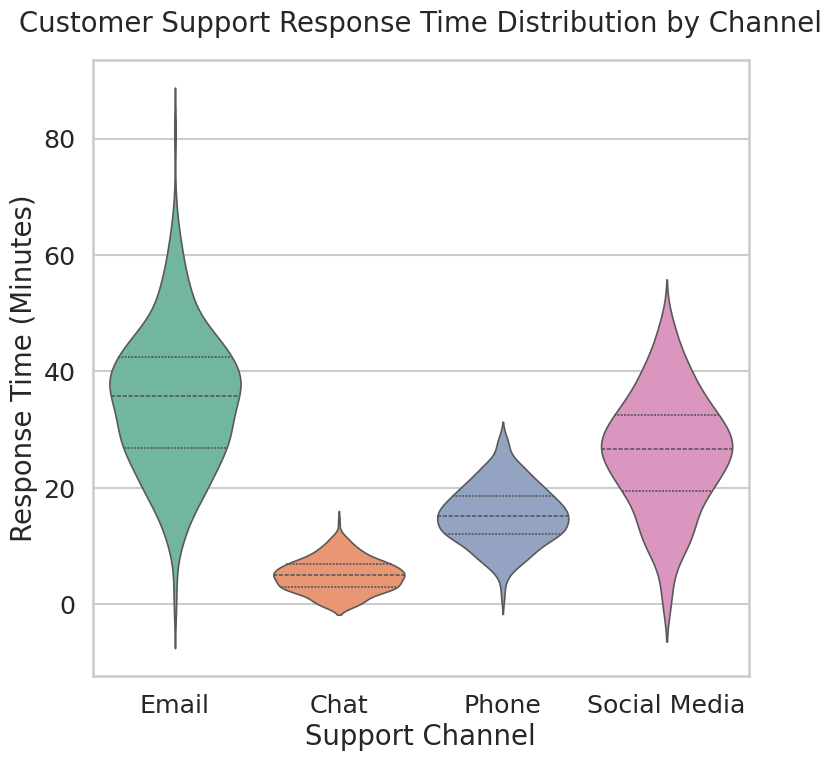

Reproduce this figure in Python.
import seaborn as sns
import matplotlib.pyplot as plt
import pandas as pd
import numpy as np

# Styling
sns.set_style("whitegrid")
sns.set_context("talk", font_scale=1.1)

# Synthetic dataset
np.random.seed(42)
channels = ["Email", "Chat", "Phone", "Social Media"]

data = {
    "Channel": np.repeat(channels, 300),
    "Response_Time": np.concatenate([
        np.random.normal(35, 12, 300),
        np.random.normal(5, 3, 300),
        np.random.normal(15, 5, 300),
        np.random.normal(25, 10, 300),
    ])
}

df = pd.DataFrame(data)
df["Response_Time"] = df["Response_Time"].clip(lower=0)

# Create violinplot
plt.figure(figsize=(8, 8), dpi=64)
sns.violinplot(
    x="Channel",
    y="Response_Time",
    data=df,
    palette="Set2",
    inner="quartile",
    linewidth=1.2
)

# Titles
plt.title("Customer Support Response Time Distribution by Channel", pad=20)
plt.xlabel("Support Channel")
plt.ylabel("Response Time (Minutes)")

# Save output (512x512)
plt.tight_layout()
plt.savefig("chart.png", dpi=64, bbox_inches="tight")
plt.close()
